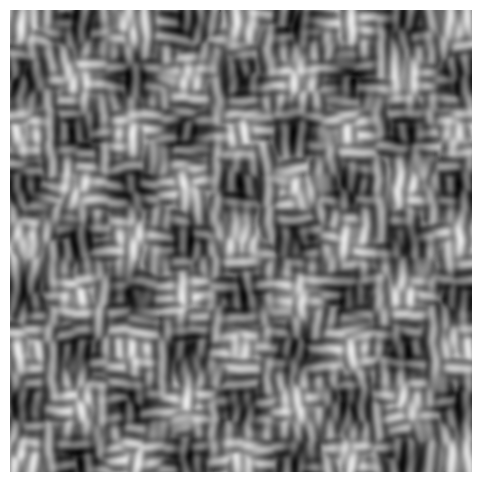

Source code (Python):
#!/usr/bin/env python3
"""
Plaid & Gabor-Julesz Isoluminance Weighted Sum Generator
========================================================
Vision Science & Psychophysics Signal-in-Noise Utility

Combines an orthogonal Plaid pattern with a texture pattern that strictly follows
the isoluminance curves of the plaid, differing across bands in Orientation,
Spatial Frequency, and Color.

Includes support for relative spatial displacement (shift_x, shift_y) between
the plaid carrier and the isoluminance texture pattern.

    Plaid(x, y)   = 0.5 * [ 1 + env(x, y) * C_plaid * (C1 * cos(omega1 * x'_1) + C2 * cos(omega2 * x'_2)) ]
    Texture(x, y) = T_k(x - dx, y - dy) where T_{k-1} <= Plaid(x - dx, y - dy) < T_k
    Blend(x, y)   = clip[ w_plaid * Plaid(x, y) + w_texture * Texture(x, y), 0.0, 1.0 ]

Supports zero-dependency pure Python (native 24-bit BMP) and vectorized NumPy acceleration.
"""

import argparse
import math
import struct
import sys
from typing import List, Tuple, Optional
import matplotlib.pyplot as plt

try:
    import numpy as np
    HAS_NUMPY = True
except ImportError:
    np = None
    HAS_NUMPY = False

try:
    import matplotlib.pyplot as plt
    HAS_MATPLOTLIB = True
except ImportError:
    plt = None
    HAS_MATPLOTLIB = False

try:
    from PIL import Image
    HAS_PIL = True
except ImportError:
    HAS_PIL = False


class PlaidIsoBlender:
    """
    Synthesizes weighted combinations of Plaid patterns and isoluminance-following
    texture patterns with factorial cue dimension control and spatial shifting.
    """

    PALETTES = {
        "isoluminant": [
            (244, 63, 94),   # Rose
            (245, 158, 11),  # Amber
            (16, 185, 129),  # Emerald
            (6, 182, 212),   # Cyan
            (99, 102, 241),  # Indigo
            (168, 85, 247),  # Purple
            (236, 72, 153),  # Pink
        ],
        "spectral": [
            (168, 85, 247), (59, 130, 246), (20, 184, 166), (34, 197, 94),
            (234, 179, 8), (249, 115, 22), (239, 68, 68)
        ],
        "opponent": [
            (59, 130, 246), (234, 179, 8), (239, 68, 68), (34, 197, 94)
        ],
        "monochrome": [
            (230, 230, 230), (180, 180, 180), (130, 130, 130), (80, 80, 80)
        ]
    }

    def __init__(
        self,
        width: int = 512,
        height: int = 512,
        w_plaid: float = 0.50,
        w_texture: float = 0.50,
        plaid_contrast: float = 1.0,
        # Relative Spatial Shift (dx, dy)
        shift_x: int = 0,
        shift_y: int = 0,
        periodic_wrap: bool = True,
        # Control Pattern Mode
        random_mixture_control: bool = False, #aligned to plaid
        mixture_seed: int = 1960,
         # Plaid Wave 1
        c1: float = 0.50,
        theta1_deg: float = 45.0,
        freq1: float = 6.0,
        phase1_deg: float = 0.0,
        # Plaid Wave 2 (Orthogonal)
        c2: float = 0.50,
        theta2_deg: float = 135.0,
        freq2: float = 6.0,
        phase2_deg: float = 0.0,
        # Spatial Envelope
        sigma: float = 150.0,
        # Isoluminance Texture Controls
        num_bands: int = 5,
        texture_mode: str = "gabor",  # 'gabor', 'continuous', 'bands'
        vary_orientation: bool = True,
        ori_scheme: str = "ortho",    # 'ortho', 'stepped', 'tangent'
        ori_jitter_deg: float = 10.0,
        const_ori_deg: float = 0.0,
        vary_frequency: bool = False,
        freq_scheme: str = "divergent", # 'divergent', 'monotonic', 'alternating'
        const_freq: float = 28.0,
        vary_color: bool = False,
        palette_name: str = "isoluminant",
        const_color: Tuple[int, int, int] = (225, 225, 225),
        density: int = 28,
        random_phase: bool = False,
    ):
        self.width = int(width)
        self.height = int(height)
        self.w_plaid = float(w_plaid)
        self.w_texture = float(w_texture)
        self.plaid_contrast = max(0.0, min(1.0, float(plaid_contrast)))

        self.shift_x = int(shift_x)
        self.shift_y = int(shift_y)
        self.periodic_wrap = bool(periodic_wrap)
        self.random_mixture_control = bool(random_mixture_control)
        self.mixture_seed = int(mixture_seed)

        self.c1 = float(c1)
        self.theta1_deg = float(theta1_deg)
        self.freq1 = float(freq1)
        self.phase1_deg = float(phase1_deg)

        self.c2 = float(c2)
        self.theta2_deg = float(theta2_deg)
        self.freq2 = float(freq2)
        self.phase2_deg = float(phase2_deg)

        self.sigma = float(sigma)

        self.num_bands = max(2, int(num_bands))
        self.texture_mode = str(texture_mode).lower()
        self.vary_orientation = bool(vary_orientation)
        self.ori_scheme = str(ori_scheme).lower()
        self.ori_jitter_deg = float(ori_jitter_deg)
        self.const_ori_deg = float(const_ori_deg)

        self.vary_frequency = bool(vary_frequency)
        self.freq_scheme = str(freq_scheme).lower()
        self.const_freq = float(const_freq)

        self.vary_color = bool(vary_color)
        self.palette = self.PALETTES.get(palette_name, self.PALETTES["isoluminant"])
        self.const_color = const_color

        self.density = max(8, int(density))
        self.random_phase = bool(random_phase)

    def _get_band_specs(self) -> List[dict]:
        """Builds parameter definitions for each band. returns list of dictionaries."""
        bands = []
        K = self.num_bands
        for k in range(K):
            t_low = k / K
            t_high = (k + 1) / K
            t_mid = 0.5 * (t_low + t_high)
            col = self.palette[k % len(self.palette)] if self.vary_color else self.const_color

            if self.vary_frequency:
                if self.freq_scheme == "divergent":
                    sf = 12.0 + 24.0 * abs(t_mid - 0.5) * 2.0
                elif self.freq_scheme == "monotonic":
                    sf = 10.0 + (k / (K - 1)) * 26.0
                else:
                    sf = 12.0 if (k % 2 == 0) else 28.0
            else:
                sf = self.const_freq

            if self.vary_orientation:
                if self.ori_scheme == "ortho":
                    avg_angle = 0.0 if (k % 2 == 0) else (math.pi / 2.0) #pi/2 radians aka 90 degrees
                elif self.ori_scheme == "stepped":
                    avg_angle = (k / K) * math.pi
                else:
                    avg_angle = 0.0
            else:
                avg_angle = math.radians(self.const_ori_deg)

            bands.append({
                "k": k, "t_low": t_low, "t_high": t_high,
                "color": col, "sf": sf, "avg_angle": avg_angle
            })
        return bands

    def generate(self) -> Tuple[np.ndarray, np.ndarray, np.ndarray]:
        """
        Generates (blend_rgb, plaid_rgb, texture_rgb) as uint8 arrays [0, 255].
        """
        return self._generate_numpy()

    def _generate_numpy(self) -> Tuple[np.ndarray, np.ndarray, np.ndarray]:
        W = self.width
        H = self.height
        x = np.linspace(-W / 2.0, W / 2.0, W, endpoint=False, dtype=np.float32)
        y = np.linspace(-H / 2.0, H / 2.0, H, endpoint=False, dtype=np.float32)
        X, Y = np.meshgrid(x, y)

        # 1. Base Plaid Field
        th1 = np.deg2rad(self.theta1_deg)
        th2 = np.deg2rad(self.theta2_deg)
        ph1 = np.deg2rad(self.phase1_deg)
        ph2 = np.deg2rad(self.phase2_deg)

        u1 = 2.0 * np.pi * (self.freq1 / W) * (X * np.cos(th1) + Y * np.sin(th1)) + ph1
        u2 = 2.0 * np.pi * (self.freq2 / W) * (X * np.cos(th2) + Y * np.sin(th2)) + ph2

        env = 1.0
        if self.sigma < 140.0:
            env = np.exp(-(X**2 + Y**2) / (2.0 * self.sigma**2))

        plaid_norm = np.clip(0.5 * (1.0 + env * self.plaid_contrast * (self.c1 * np.cos(u1) + self.c2 * np.cos(u2))), 0.0, 1.0)
        plaid_rgb = np.repeat(np.round(plaid_norm * 255).astype(np.uint8)[:, :, None], 3, axis=2)

        # 2. Base Texture Field
        bands = self._get_band_specs()
        tex_rgb = np.zeros((H, W, 3), dtype=np.float32)

        if self.texture_mode == "continuous":
            if self.random_mixture_control:
                rng_mix = np.random.default_rng(self.mixture_seed)
                mix_cell = max(12, int(round(W / float(self.density))))
                grid_y = (H + mix_cell - 1) // mix_cell
                grid_x = (W + mix_cell - 1) // mix_cell
                cell_bands = rng_mix.integers(0, len(bands), size=(grid_y, grid_x))
                yy = np.arange(H) // mix_cell
                xx = np.arange(W) // mix_cell
                YY, XX = np.meshgrid(yy, xx, indexing='ij')
                cell_map = cell_bands[YY, XX]
                for k, b in enumerate(bands):
                    mask = (cell_map == k)
                    if not np.any(mask):
                        continue
                    theta = b["avg_angle"]
                    sf = b["sf"]
                    carrier = 0.5 + 0.45 * np.cos(2.0 * np.pi * (sf / W) * (X * np.cos(theta) + Y * np.sin(theta)))
                    for c in range(3):
                        tex_rgb[mask, c] = b["color"][c] * carrier[mask]
            else:
                for b in bands:
                    mask = (plaid_norm >= b["t_low"]) & (plaid_norm < b["t_high"])
                    if not np.any(mask):
                        continue
                    theta = b["avg_angle"]
                    sf = b["sf"]
                    carrier = 0.5 + 0.45 * np.cos(2.0 * np.pi * (sf / W) * (X * np.cos(theta) + Y * np.sin(theta)))
                    for c in range(3):
                        tex_rgb[mask, c] = b["color"][c] * carrier[mask]
        elif self.texture_mode == "bands":
            if self.random_mixture_control:
                rng_mix = np.random.default_rng(self.mixture_seed)
                mix_cell = max(12, int(round(W / float(self.density))))
                grid_y = (H + mix_cell - 1) // mix_cell
                grid_x = (W + mix_cell - 1) // mix_cell
                cell_bands = rng_mix.integers(0, len(bands), size=(grid_y, grid_x))
                yy = np.arange(H) // mix_cell
                xx = np.arange(W) // mix_cell
                YY, XX = np.meshgrid(yy, xx, indexing='ij')
                cell_map = cell_bands[YY, XX]
                for k, b in enumerate(bands):
                    mask = (cell_map == k)
                    for c in range(3):
                        tex_rgb[mask, c] = b["color"][c]
            else:
                for b in bands:
                    mask = (plaid_norm >= b["t_low"]) & (plaid_norm < b["t_high"])
                    for c in range(3):
                        tex_rgb[mask, c] = b["color"][c]
        else:
            rng = np.random.default_rng(self.mixture_seed if self.random_mixture_control else 1960)
            step = W / float(self.density)
            patch_sigma = step * 0.38
            two_sig_sq = 2.0 * patch_sigma**2
            weight_acc = np.zeros((H, W), dtype=np.float32)
            jitter_rad = np.deg2rad(self.ori_jitter_deg) if self.vary_orientation else 0.0

            coords = np.linspace(-W / 2.0 + step / 2, W / 2.0 - step / 2, self.density)
            for cy in coords:
                for cx in coords:
                    px = cx + rng.uniform(-0.35, 0.35) * step
                    py = cy + rng.uniform(-0.35, 0.35) * step

                    if self.random_mixture_control:
                        band = bands[int(rng.integers(0, len(bands)))]
                    else:
                        ix = int(np.clip(px + W / 2, 0, W - 1))
                        iy = int(np.clip(py + H / 2, 0, H - 1))
                        p_val = plaid_norm[iy, ix]

                        band = bands[-1]
                        for b in bands:
                            if p_val < b["t_high"]:
                                band = b
                                break

                    theta = band["avg_angle"] + (rng.uniform(-jitter_rad, jitter_rad) if jitter_rad > 0 else 0.0)
                    sf = band["sf"]
                    phase = rng.uniform(0, 2 * np.pi) if self.random_phase else 0.0

                    dx = X - px
                    dy = Y - py
                    dist_sq = dx**2 + dy**2
                    mask = dist_sq < (3.0 * patch_sigma)**2
                    if not np.any(mask):
                        continue

                    x_rot = dx[mask] * np.cos(theta) + dy[mask] * np.sin(theta)
                    env_patch = np.exp(-dist_sq[mask] / two_sig_sq)
                    carrier = 0.5 + 0.45 * np.cos(2.0 * np.pi * (sf / W) * x_rot + phase)
                    gabor = env_patch * carrier

                    weight_acc[mask] += env_patch
                    for c in range(3):
                        tex_rgb[mask, c] += gabor * band["color"][c]

            nz = weight_acc > 1e-4
            for c in range(3):
                tex_rgb[nz, c] /= weight_acc[nz]

        # 3. Apply Relative Spatial Shift
        if self.shift_x != 0 or self.shift_y != 0:
            tex_rgb = np.roll(np.roll(tex_rgb, self.shift_x, axis=1), self.shift_y, axis=0)

        tex_uint8 = np.clip(tex_rgb, 0, 255).astype(np.uint8)

        # 4. Weighted Combination
        wP = self.w_plaid
        wT = self.w_texture
        blend_rgb = np.clip(wP * plaid_rgb.astype(np.float32) + wT * tex_rgb, 0, 255).astype(np.uint8)

        return blend_rgb, plaid_rgb, tex_uint8


    def save_bmp(self, filename: str, rgb_data=None):
        """Exports 24-bit uncompressed Windows BMP without external dependencies."""
        if rgb_data is None:
            blend_rgb, _, _ = self.generate()
            rgb_data = blend_rgb

        W = self.width
        H = self.height
        row_stride = (W * 3 + 3) & ~3
        img_size = row_stride * H
        file_size = 54 + img_size

        bmp_header = struct.pack(
            "<2sIHHI",
            b"BM", file_size, 0, 0, 54
        )
        dib_header = struct.pack(
            "<IIIHHIIIIII",
            40, W, H, 1, 24, 0, img_size, 2835, 2835, 0, 0
        )

        with open(filename, "wb") as f:
            f.write(bmp_header)
            f.write(dib_header)
            pad = b"\x00" * (row_stride - W * 3)

            if HAS_NUMPY and isinstance(rgb_data, np.ndarray):
                for y in range(H - 1, -1, -1):
                    row = rgb_data[y, :, ::-1].tobytes()  # BGR
                    f.write(row)
                    if pad: f.write(pad)
            else:
                for y in range(H - 1, -1, -1):
                    row = bytearray()
                    for x in range(W):
                        idx = (y * W + x) * 3
                        row.extend((rgb_data[idx + 2], rgb_data[idx + 1], rgb_data[idx]))
                    f.write(row)
                    if pad: f.write(pad)


def main():
    parser = argparse.ArgumentParser(description="Plaid & Gabor-Julesz Isoluminance Pattern Blender")
    parser.add_argument("--width", type=int, default=512, help="Image width (default: 512)")
    parser.add_argument("--height", type=int, default=512, help="Image height (default: 512)")
    parser.add_argument("-wP", "--w-plaid", type=float, default=0.50, help="Plaid weight [0.0-1.0]")
    parser.add_argument("-wT", "--w-texture", type=float, default=0.50, help="Texture weight [0.0-1.0]")
    parser.add_argument("-c", "--contrast", type=float, default=1.0, help="Master plaid contrast [0.0-1.0]")
    parser.add_argument("--shift-x", type=int, default=0, help="Horizontal spatial shift in pixels (default: 0)")
    parser.add_argument("--shift-y", type=int, default=0, help="Vertical spatial shift in pixels (default: 0)")
    parser.add_argument("--bands", type=int, default=5, help="Number of isoluminance bands (default: 5)")
    parser.add_argument("--mode", choices=["gabor", "continuous", "bands"], default="gabor", help="Texture synthesis mode")
    parser.add_argument("--vary-ori", action="store_true", default=True, help="Vary orientation across bands")
    parser.add_argument("--no-vary-ori", dest="vary_ori", action="store_false")
    parser.add_argument("--vary-freq", action="store_true", default=False, help="Vary frequency across bands")
    parser.add_argument("--vary-col", action="store_true", default=False, help="Vary color across bands")
    parser.add_argument("--control-mixture", action="store_true", default=False,
                        help="Generate spatially homogeneous random mixture control pattern (uncorrelated with plaid)")
    parser.add_argument("--seed", type=int, default=1960, help="Random seed for mixture control pattern (default: 1960)")
    parser.add_argument("-o", "--output", type=str, default="isoblend_stimulus.bmp", help="Output filename")

    args = parser.parse_args()

    blender = PlaidIsoBlender(
        width=args.width,
        height=args.height,
        w_plaid=args.w_plaid,
        w_texture=args.w_texture,
        plaid_contrast=args.contrast,
        shift_x=args.shift_x,
        shift_y=args.shift_y,
        random_mixture_control=args.control_mixture,
        mixture_seed=args.seed,
        num_bands=args.bands,
        texture_mode=args.mode,
        vary_orientation=args.vary_ori,
        vary_frequency=args.vary_freq,
        vary_color=args.vary_col,
    )

    mode_str = "Random Mixture Control" if args.control_mixture else f"Isoluminance-Aligned (shift={args.shift_x}, {args.shift_y})"
    print(f"Synthesizing Plaid-Isoluminance Blend ({args.width}x{args.height}) [{mode_str}]...")
    #blender.save_bmp(args.output)
    print(f"Saved stimulus to {args.output}")

    blend_rgb, _, _ = blender.generate()
    plt.figure(figsize=(6, 6), dpi=100)
    plt.imshow(blend_rgb)
    plt.axis('off')
    plt.show()


if __name__ == "__main__":
    main()
